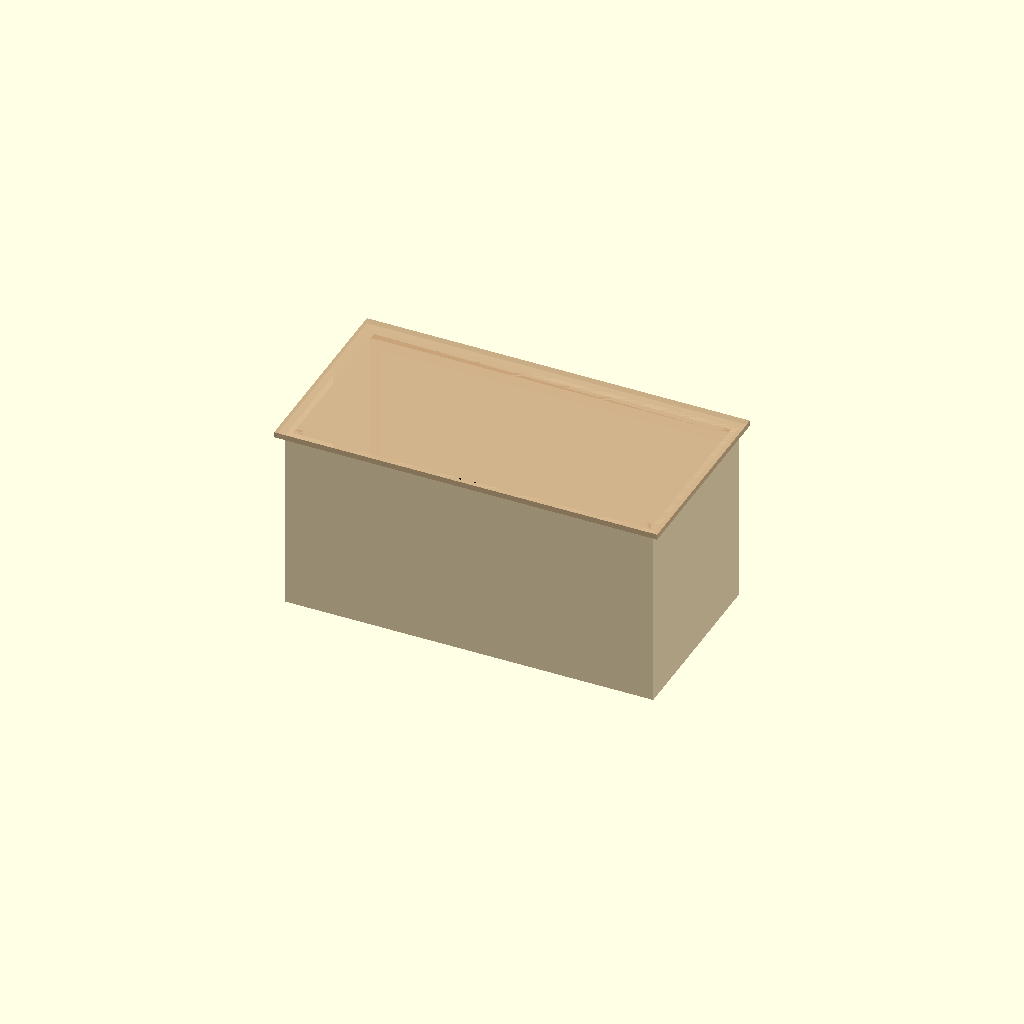
Cell 1: the model at its default parameters.
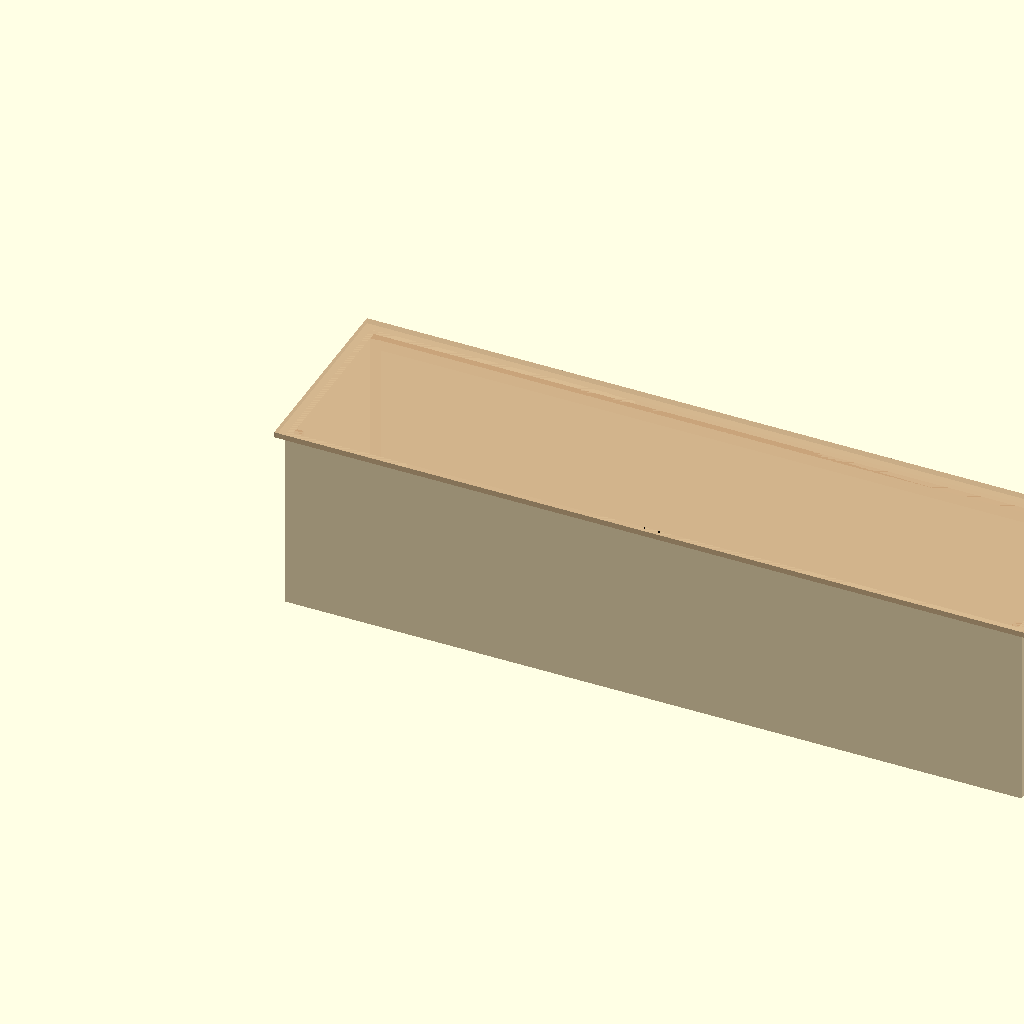
Cell 2 — WIDTH set to 2000, the other parameters unchanged.
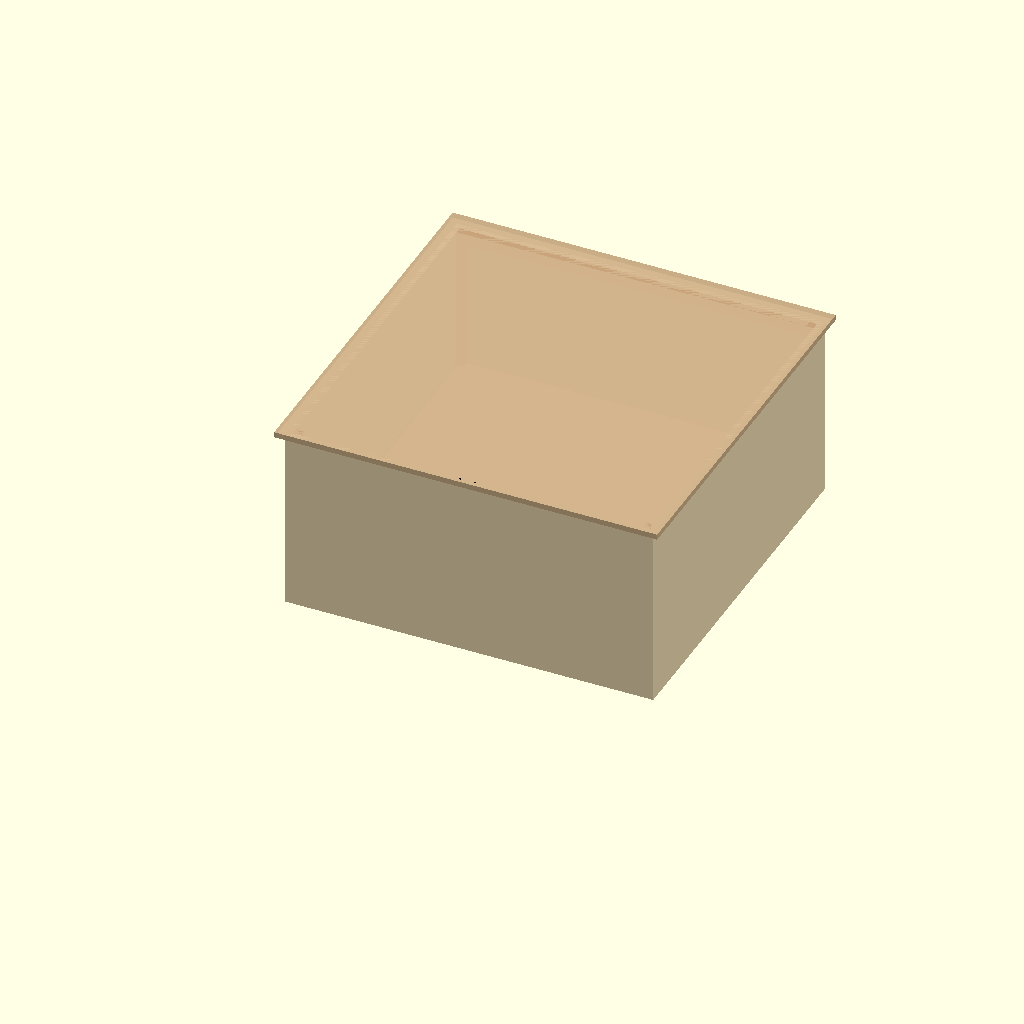
Cell 3: the same model with DEPTH = 1000.
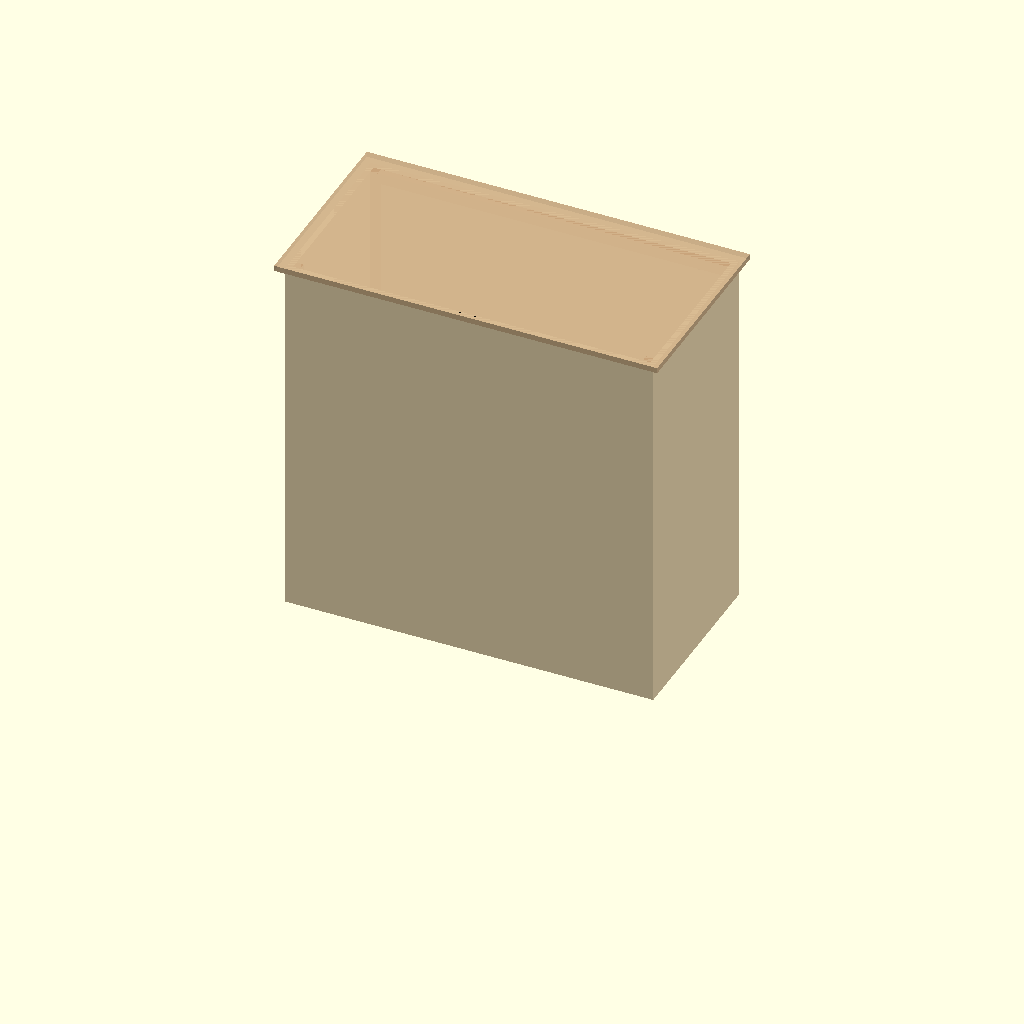
Cell 4: the same model with HEIGHT = 1000.
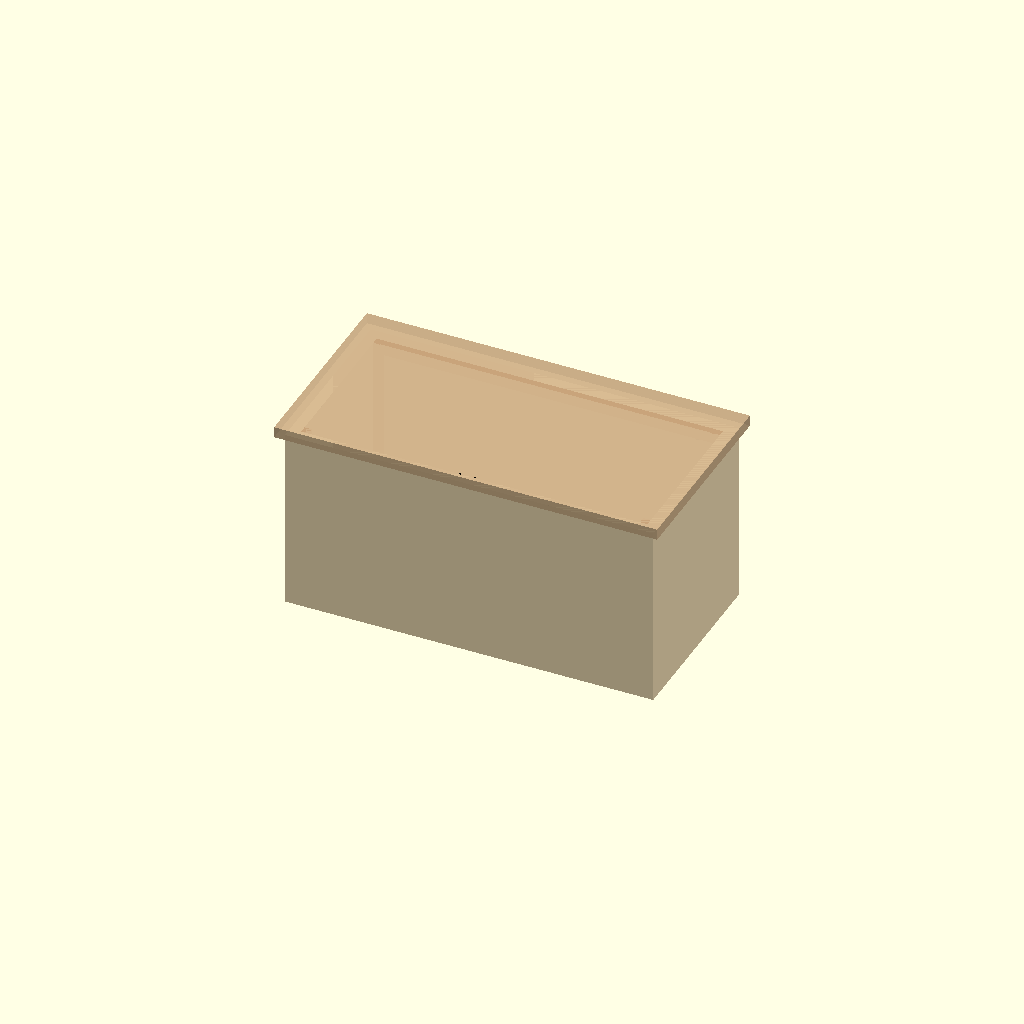
Cell 5: T = 30 (everything else at default).
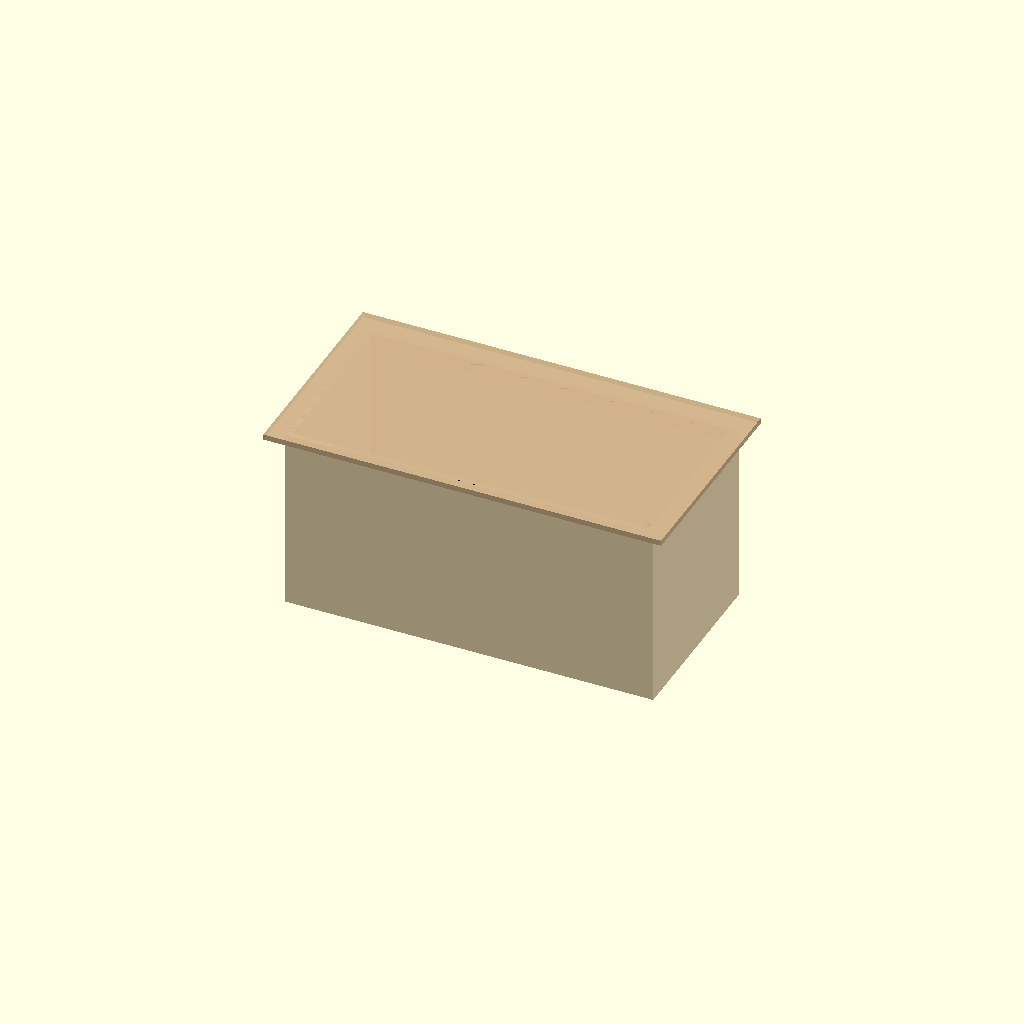
Cell 6: LID_OVERHANG = 40 (everything else at default).
All cells are drawn from one camera (rotation 55°, 0°, 25°, orthographic, colour scheme Cornfield), so only the parameter changes between them.
Source of the model, plywood-box/lockable_plywood_box_v3.scad:
// ============================================================
// Lukittava filmivaneriarkku — parametrinen malli (v3)
// ============================================================
// Ulkomitat 100 x 50 x 50 cm (leveys x syvyys x korkeus).
// KORKEUS ON OLETUS — vahvista jos tarkoitit muuta.
//
// v3: kansi yksinkertaistettu YHDEKSI TASAISEKSI LEVYKSI, joka
// lepää runko-reunojen päällä ja ylittää ne LID_OVERHANG mm
// kaikilta sivuilta. Ei enää erillistä "hattu"-skirttiä.
//
// Sarana: koska levy on ohut (15mm), lisätty paikallinen
// vahvistuslista kannen ALAPINTAAN takareunan kohdalle —
// vain siihen kohtaan, ei koko kannen ympäri. Tämä antaa
// saranaruuveille tartuntapintaa ilman että kansi muuttuu
// "hattu"-rakenteeksi.
//
// Yksiköt: mm
// ============================================================

// ---------- PÄÄMITAT ----------
WIDTH   = 1000;
DEPTH   = 500;
HEIGHT  = 500;   // OLETUS — tarkista
T       = 15;    // rungon/kannen vesivanerin paksuus

// ---------- KANSI ----------
LID_T        = T;     // kannen levyn paksuus
LID_OVERHANG = 20;     // kuinka paljon kansi ylittää rungon reunat, per sivu

// ---------- VALEPOHJA ----------
FLOOR_T      = 9;
CAVITY_H_LOW = 70;
FLOOR_SLOPE  = 15;
FLOOR_MARGIN = 4;
BATTEN_SEC   = 20;   // valepohjan tukirimat

// ---------- KULMALISTAT (runko) ----------
CORNER_BATTEN_SEC = 20;

// ---------- SARANAN VAHVISTUS ----------
HINGE_BATTEN_W = 30;   // pituus kansi/runko-suunnassa (y), mm
HINGE_BATTEN_T = 18;   // korkeus/paksuus (z), mm — kuinka paljon lisää materiaalia

// ---------- VEDENPOISTO ----------
DRAIN_D = 10;

// ---------- LUKKOMEKANISMI (etureunassa) ----------
LOCK_HOLE_D = 5;
LOCK_HOLE_SPACING = 40;

// ---------- KAAPELIN LÄPIVIENTI ----------
CABLE_HOLE_D = 12;

$fn = 48;

// ============================================================
// MODUULIT
// ============================================================

module box_shell(w, d, h, t) {
    difference() {
        cube([w, d, h]);
        translate([t, t, t])
            cube([w - 2*t, d - 2*t, h]);
    }
}

module corner_battens(w, d, h, t, sec) {
    positions = [
        [t, t],
        [w - t - sec, t],
        [t, d - t - sec],
        [w - t - sec, d - t - sec]
    ];
    color("saddlebrown")
    for (p = positions)
        translate([p[0], p[1], t])
            cube([sec, sec, h - t]);
}

// Vahvistuslista rungon TAKASEINÄN sisäpintaan, saranaruuveja varten
module hinge_batten_box(w, d, h, t, batten_w, batten_t) {
    color("saddlebrown")
    translate([t, d - t - batten_t, h - batten_w])
        cube([w - 2*t, batten_t, batten_w]);
}

// Yksinkertainen ylimenevä kansi: tasainen levy + paikallinen
// vahvistuslista alapinnassa takareunan kohdalla
module flat_lid(w, d, t, overhang, batten_w, batten_t) {
    lid_w = w + 2*overhang;
    lid_d = d + 2*overhang;

    color("tan", 0.85)
    cube([lid_w, lid_d, t]);

    // Vahvistuslista alapintaan, takareunan kohdalle (sarana tähän)
    color("saddlebrown")
    translate([overhang, lid_d - overhang - batten_t, -batten_w])
        cube([w, batten_t, batten_w]);

    // Lukkomekanismin kiinnitysreiät etureunan alapintaan
    // (hasp/salpalukko ruuvataan tähän, vastakappale runkoon)
    cx = lid_w / 2;
    for (dx = [-LOCK_HOLE_SPACING/2, LOCK_HOLE_SPACING/2])
        translate([cx + dx, overhang * 0.6, -1])
            color("black")
            cylinder(d = LOCK_HOLE_D, h = t + 2);
}

module false_floor(inner_w, inner_d, base_z) {
    fw = inner_w - 2*FLOOR_MARGIN;
    fd = inner_d - 2*FLOOR_MARGIN;
    angle = atan2(FLOOR_SLOPE, fd);

    color("burlywood")
    intersection() {
        translate([T + FLOOR_MARGIN, T + FLOOR_MARGIN, base_z])
        translate([0, 0, FLOOR_SLOPE/2])
        translate([fw/2, fd/2, 0])
        rotate([angle, 0, 0])
        translate([-fw/2, -fd/2, -FLOOR_T/2])
            cube([fw, fd, FLOOR_T]);

        translate([T, T, base_z - 5])
            cube([inner_w, inner_d, FLOOR_SLOPE + FLOOR_T + 10]);
    }

    for (side = [T + 2, T + inner_w - BATTEN_SEC - 2])
        color("sienna")
        translate([side, T + FLOOR_MARGIN, base_z - BATTEN_SEC])
        translate([0, fd/2, 0])
        rotate([angle, 0, 0])
        translate([0, -fd/2, 0])
            cube([BATTEN_SEC, fd, BATTEN_SEC]);
}

// ============================================================
// KOKOONPANO (esikatselu)
// ============================================================

inner_w = WIDTH - 2*T;
inner_d = DEPTH - 2*T;

color("wheat", 0.9)
    box_shell(WIDTH, DEPTH, HEIGHT, T);

corner_battens(WIDTH, DEPTH, HEIGHT, T, CORNER_BATTEN_SEC);
hinge_batten_box(WIDTH, DEPTH, HEIGHT, T, HINGE_BATTEN_W, HINGE_BATTEN_T);

false_floor(inner_w, inner_d, T + CAVITY_H_LOW);

translate([WIDTH/2, T + 1, T + CAVITY_H_LOW + FLOOR_T/2])
    rotate([-90, 0, 0])
    color("black")
    cylinder(d = DRAIN_D, h = T + 2);

translate([WIDTH - 100, DEPTH - T - 1, HEIGHT - 40])
    rotate([-90, 0, 0])
    color("black")
    cylinder(d = CABLE_HOLE_D, h = T + 2);

// Kansi levätä suoraan rungon reunojen päällä
translate([-LID_OVERHANG, -LID_OVERHANG, HEIGHT])
    flat_lid(WIDTH, DEPTH, LID_T, LID_OVERHANG, HINGE_BATTEN_W, HINGE_BATTEN_T);

// ============================================================
// SARANA — pinta-asennus, paikallinen vahvistus
// ============================================================
// Kansi on tasainen levy, ei skirtiä. Sarana asennetaan
// PINTA-ASENNUKSENA runko/kansi-sauman päälle:
//   - toinen sivu ruuvataan rungon takaseinän YLÄREUNAAN/-pintaan
//     (hinge_batten_box antaa tukea sisäpuolelta)
//   - toinen sivu ruuvataan kannen ALAPINTAAN takareunan kohdalle
//     (flat_lid:n paikallinen vahvistuslista antaa tukea)
// Koska kansi ei ylety reunojen ohi pystysuoraan, sarana näkyy
// päältä katsottuna saumassa — tämä on normaalia arkku-tyylisissä
// laatikoissa (esim. K-Raudan piha-arkut).
//
// HUOM vedenpitävyydestä: koska kansi on tasainen levy jonka
// alapinta on suoraan rungon reunan päällä, sauma EI ole yhtä
// tiivis kuin skirt-mallissa. Jos säänkestävyys on tärkeä,
// harkitse tiivistenauhaa (esim. EPDM-vaahtonauha) rungon
// yläreunaan kannen alapuolelle, tai pisarauran jyrsimistä
// kannen alapintaan reunan tuntumaan.

echo(str("Pohja: ", WIDTH, " x ", DEPTH, " mm, t=", T));
echo(str("Etu-/takaseinä: ", WIDTH - 2*T, " x ", HEIGHT, " mm, t=", T));
echo(str("Sivuseinä: ", DEPTH, " x ", HEIGHT, " mm, t=", T));
echo(str("Kansi: ", WIDTH + 2*LID_OVERHANG, " x ", DEPTH + 2*LID_OVERHANG,
         " mm, t=", LID_T));
echo(str("Valepohja: ", inner_w - 2*FLOOR_MARGIN, " x ",
         inner_d - 2*FLOOR_MARGIN, " mm, t=", FLOOR_T,
         " (kaltevuus ", FLOOR_SLOPE, " mm)"));
echo(str("Kulmalista (4 kpl): ", CORNER_BATTEN_SEC, " x ", CORNER_BATTEN_SEC,
         " x ", HEIGHT - T, " mm"));
echo(str("Saranan vahvistuslista, runko: ", WIDTH - 2*T, " x ",
         HINGE_BATTEN_T, " x ", HINGE_BATTEN_W, " mm"));
echo(str("Saranan vahvistuslista, kansi: ", WIDTH, " x ",
         HINGE_BATTEN_T, " x ", HINGE_BATTEN_W, " mm"));
Parameter table extracted from the source (name, type, default, range or options):
WIDTH: number, default 1000
DEPTH: number, default 500
HEIGHT: number, default 500
T: number, default 15
LID_OVERHANG: number, default 20
FLOOR_T: number, default 9
CAVITY_H_LOW: number, default 70
FLOOR_SLOPE: number, default 15
FLOOR_MARGIN: number, default 4
BATTEN_SEC: number, default 20
CORNER_BATTEN_SEC: number, default 20
HINGE_BATTEN_W: number, default 30
HINGE_BATTEN_T: number, default 18
DRAIN_D: number, default 10
LOCK_HOLE_D: number, default 5
LOCK_HOLE_SPACING: number, default 40
CABLE_HOLE_D: number, default 12
